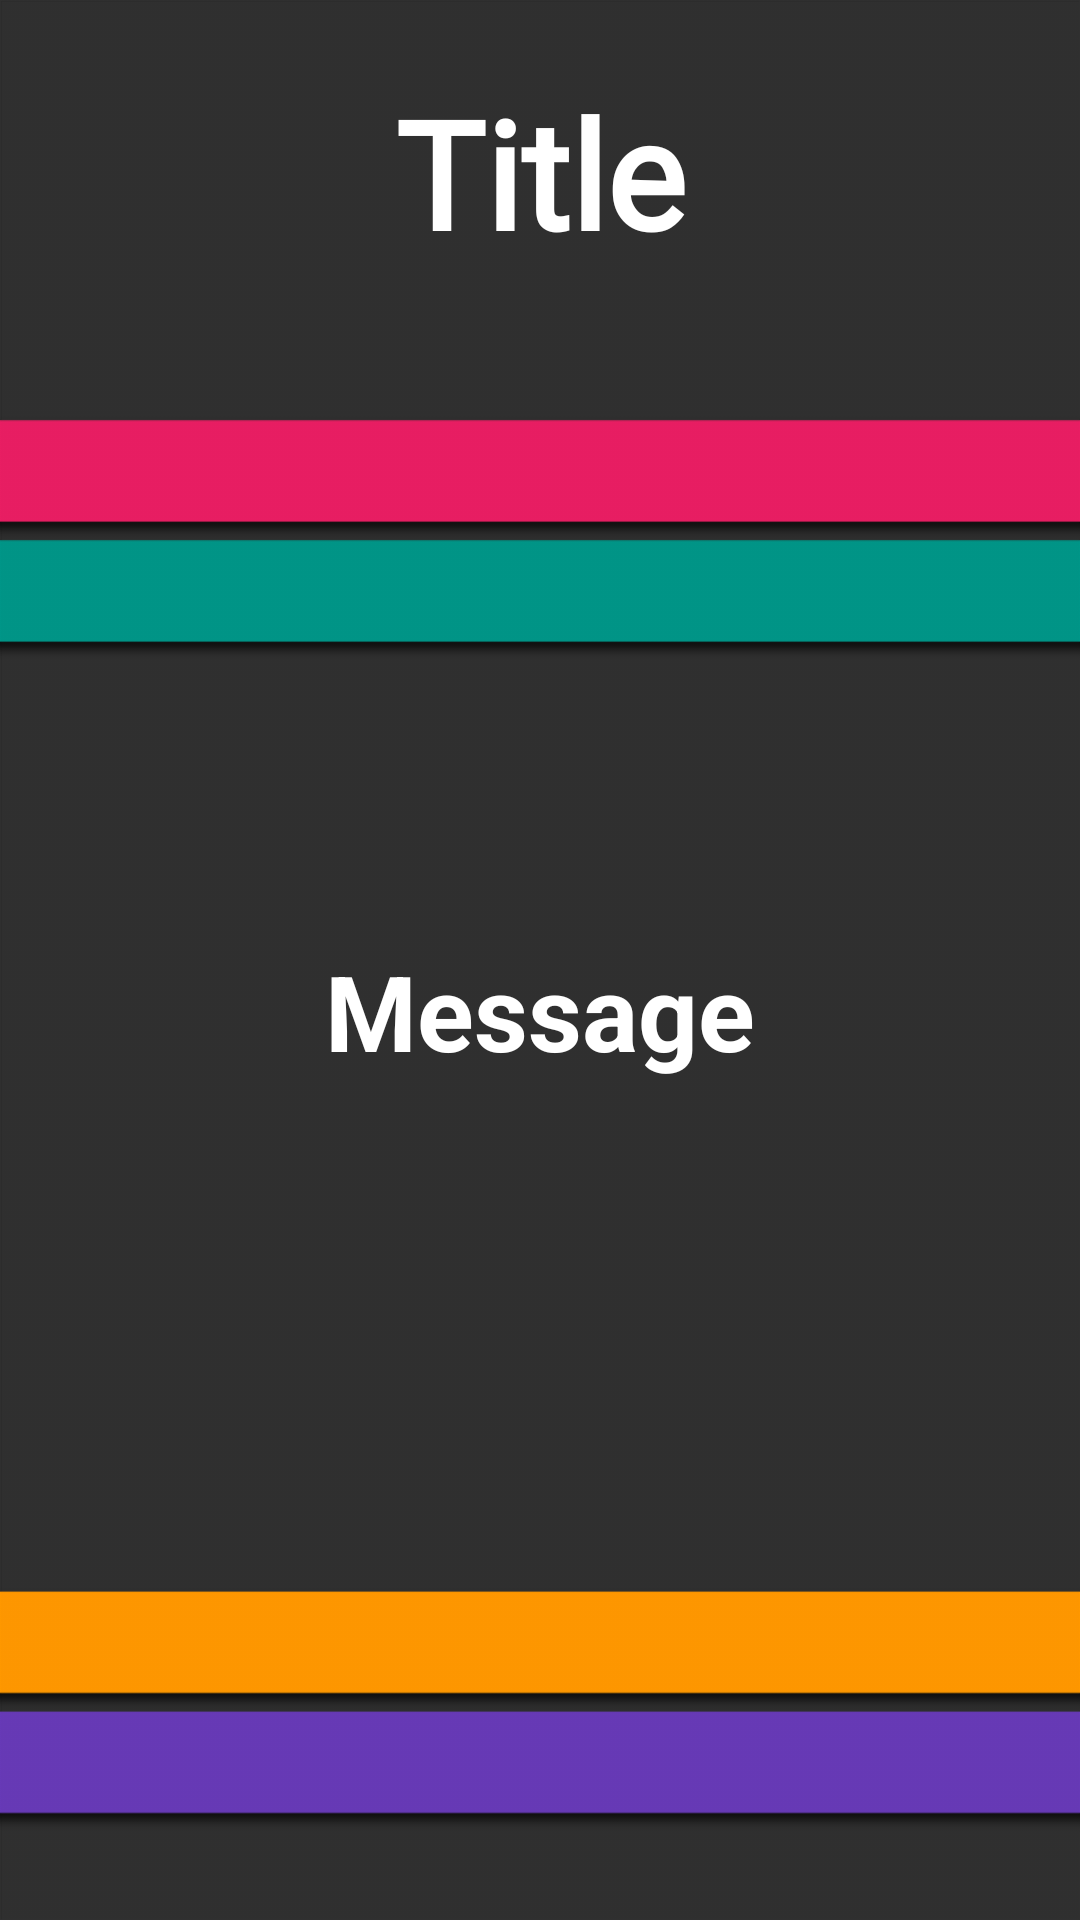

Write the Android layout XML for this screen, with the resource values it uses.
<!-- AndroidManifest.xml: application theme AppTheme.NoActionBar -->
<!-- res/layout/content_lobby.xml -->
<?xml version="1.0" encoding="utf-8"?>
<android.support.constraint.ConstraintLayout xmlns:android="http://schemas.android.com/apk/res/android"
    xmlns:app="http://schemas.android.com/apk/res-auto"
    xmlns:tools="http://schemas.android.com/tools"
    android:id="@+id/lobby_content_layout"
    android:layout_width="match_parent"
    android:layout_height="match_parent"
    android:background="@drawable/bg_lobby">

    <Button
        android:id="@+id/start_button"
        style="@style/Widget.AppCompat.Button.Colored"
        android:layout_width="325dp"
        android:layout_height="wrap_content"
        android:layout_marginBottom="208dp"
        android:layout_marginLeft="8dp"
        android:layout_marginRight="8dp"
        android:layout_marginTop="8dp"
        android:background="@color/colorAccentDark"
        android:text="@string/start_game"
        android:textColorLink="@color/textColorPrimary"
        android:visibility="gone"
        app:layout_constraintBottom_toBottomOf="parent"
        app:layout_constraintHorizontal_bias="0.526"
        app:layout_constraintLeft_toLeftOf="parent"
        app:layout_constraintRight_toRightOf="parent"
        app:layout_constraintTop_toBottomOf="@+id/titleView"
        app:layout_constraintVertical_bias="0.894"
        tools:layout_constraintBottom_creator="1"
        tools:layout_constraintLeft_creator="1" />

    <Button
        android:id="@+id/next_button"
        style="@style/Widget.AppCompat.Button.Colored"
        android:layout_width="325dp"
        android:layout_height="wrap_content"
        android:layout_marginBottom="208dp"
        android:layout_marginLeft="8dp"
        android:layout_marginRight="8dp"
        android:layout_marginTop="8dp"
        android:background="@color/colorAccentDark"
        android:text="@string/next_round"
        android:textColorLink="@color/textColorPrimary"
        android:visibility="gone"
        app:layout_constraintBottom_toBottomOf="parent"
        app:layout_constraintHorizontal_bias="0.526"
        app:layout_constraintLeft_toLeftOf="parent"
        app:layout_constraintRight_toRightOf="parent"
        app:layout_constraintTop_toBottomOf="@+id/titleView"
        app:layout_constraintVertical_bias="0.865"
        tools:layout_constraintBottom_creator="1"
        tools:layout_constraintLeft_creator="1" />

    <TextView
        android:id="@+id/messageView"
        android:layout_width="0dp"
        android:layout_height="wrap_content"
        android:layout_marginBottom="8dp"
        android:layout_marginTop="8dp"
        android:gravity="center"
        android:keepScreenOn="true"
        android:text="@string/message_default"
        android:textSize="35sp"
        android:textStyle="bold"
        app:layout_constraintBottom_toBottomOf="parent"
        app:layout_constraintHorizontal_bias="1.0"
        app:layout_constraintLeft_toLeftOf="parent"
        app:layout_constraintRight_toRightOf="parent"
        app:layout_constraintTop_toBottomOf="@+id/titleView"
        app:layout_constraintVertical_bias="0.442" />

    <TextView
        android:id="@+id/titleView"
        android:layout_width="0dp"
        android:layout_height="wrap_content"
        android:layout_marginTop="24dp"
        android:fontFamily="@font/righteous"
        android:gravity="center"
        android:keepScreenOn="true"
        android:text="@string/default_lobby_title"
        android:textSize="50sp"
        android:textStyle="bold"
        app:layout_constraintHorizontal_bias="1.0"
        app:layout_constraintLeft_toLeftOf="parent"
        app:layout_constraintRight_toRightOf="parent"
        app:layout_constraintTop_toTopOf="parent" />

</android.support.constraint.ConstraintLayout>
<!-- resources referenced by this layout -->
<resources>
  <color name="colorAccentDark">#388e3c</color>
  <color name="textColorPrimary">#ffffff</color>
  <!-- drawable bg_lobby: png bitmap (drawable-hdpi, 7922 bytes) -->
  <string name="default_lobby_title">Title</string>
  <string name="message_default">Message</string>
  <string name="next_round">Next Round</string>
  <string name="start_game">Start Game</string>
  <style name="AppTheme.NoActionBar">
          <item name="windowActionBar">false</item>
          <item name="windowNoTitle">true</item>
      </style>
</resources>
